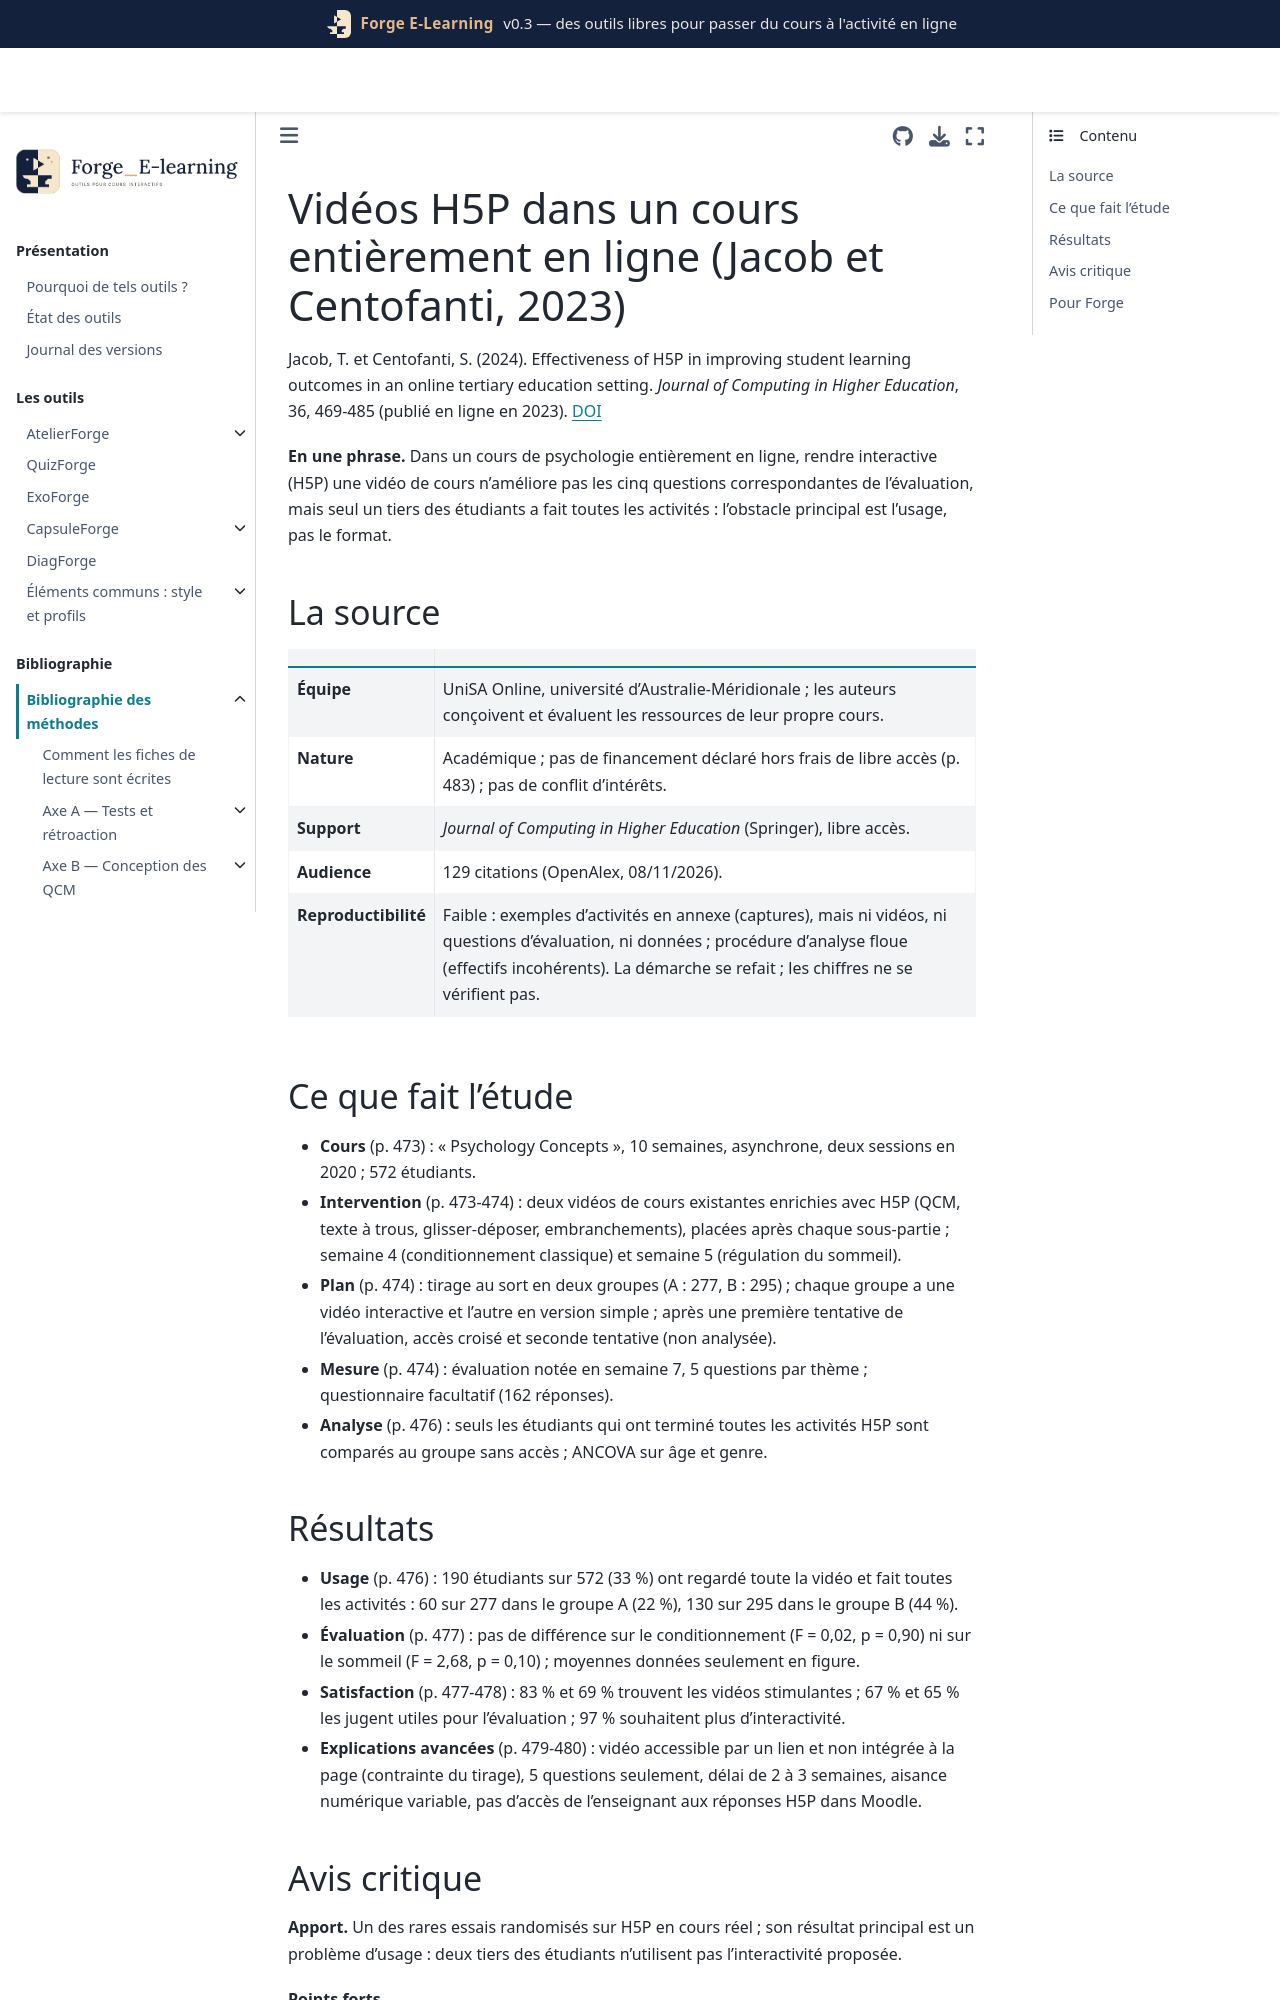

repository: Benoit2lattre/Forge_E-Learning · page: reference/F_video_interactive/jacob2023.html · generator: jekyll

---
cle: jacob2023
reference: "Jacob, T. et Centofanti, S. (2024). Effectiveness of H5P in improving student learning outcomes in an online tertiary education setting. Journal of Computing in Higher Education, 36, 469-485 (en ligne en 2023)."
doi: 10.1007/s12528-023-09361-6
axe: [F2]
type_etude: essai randomisé en cours réel (deux groupes, chacun avec une vidéo H5P et une vidéo simple), une mesure à 2-3 semaines ; questionnaire de satisfaction
public: première année de psychologie entièrement en ligne (université d'Australie-Méridionale), 572 étudiants de 27 formations, 18 à 78 ans
lecture: texte complet, 08/11/2026
regles:
  - outil: CapsuleForge
    regle: "intégrer la vidéo H5P directement dans la page du cours Moodle, pas derrière un lien ; mesurer la part d'étudiants qui la terminent"
    niveau: C
    transferabilite: forte
    note: "un tiers seulement a terminé les activités ; les auteurs incriminent l'accès par lien"
  - outil: CapsuleForge
    regle: "dire aux étudiants pourquoi faire les activités de la vidéo et les relier à l'évaluation"
    niveau: D
    transferabilite: forte
  - outil: DiagForge
    regle: "ne pas conclure à l'efficacité d'une vidéo interactive sur la satisfaction déclarée : 97 % en veulent plus sans gain mesuré"
    niveau: C
    transferabilite: forte
  - outil: DiagForge
    regle: "restituer à l'enseignant les réponses aux questions H5P de chaque étudiant avant l'évaluation"
    niveau: D
    transferabilite: forte
---

# Vidéos H5P dans un cours entièrement en ligne (Jacob et Centofanti, 2023)

Jacob, T. et Centofanti, S. (2024). Effectiveness of H5P in improving student learning outcomes in an online tertiary education setting. *Journal of Computing in Higher Education*, 36, 469-485 (publié en ligne en 2023). [DOI](https://doi.org/10.1007/s12528-023-09361-6)

**En une phrase.** Dans un cours de psychologie entièrement en ligne, rendre interactive (H5P) une vidéo de cours n'améliore pas les cinq questions correspondantes de l'évaluation, mais seul un tiers des étudiants a fait toutes les activités : l'obstacle principal est l'usage, pas le format.

## La source

| | |
| --- | --- |
| **Équipe** | UniSA Online, université d'Australie-Méridionale ; les auteurs conçoivent et évaluent les ressources de leur propre cours. |
| **Nature** | Académique ; pas de financement déclaré hors frais de libre accès (p. 483) ; pas de conflit d'intérêts. |
| **Support** | *Journal of Computing in Higher Education* (Springer), libre accès. |
| **Audience** | 129 citations (OpenAlex, 08/11/2026). |
| **Reproductibilité** | Faible : exemples d'activités en annexe (captures), mais ni vidéos, ni questions d'évaluation, ni données ; procédure d'analyse floue (effectifs incohérents). La démarche se refait ; les chiffres ne se vérifient pas. |

## Ce que fait l'étude

- **Cours** (p. 473) : « Psychology Concepts », 10 semaines, asynchrone, deux sessions en 2020 ; 572 étudiants.
- **Intervention** (p. 473-474) : deux vidéos de cours existantes enrichies avec H5P (QCM, texte à trous, glisser-déposer, embranchements), placées après chaque sous-partie ; semaine 4 (conditionnement classique) et semaine 5 (régulation du sommeil).
- **Plan** (p. 474) : tirage au sort en deux groupes (A : 277, B : 295) ; chaque groupe a une vidéo interactive et l'autre en version simple ; après une première tentative de l'évaluation, accès croisé et seconde tentative (non analysée).
- **Mesure** (p. 474) : évaluation notée en semaine 7, 5 questions par thème ; questionnaire facultatif (162 réponses).
- **Analyse** (p. 476) : seuls les étudiants qui ont terminé toutes les activités H5P sont comparés au groupe sans accès ; ANCOVA sur âge et genre.
